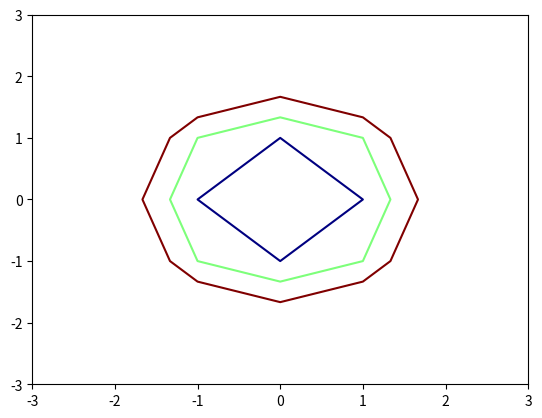

Python code for this plot: (Note: this script raises an exception after producing the figure.)
#等高线绘图，画三维图像,z=x^2+y^2
import numpy as np 
from matplotlib import cm 
import matplotlib.pyplot as plt 
from mpl_toolkits.mplot3d import Axes3D

from matplotlib.ticker import MultipleLocator,FormatStrFormatter

#画z=x^2+y^2的三维图像
delta=1
#此处故意把x和y的取值设置成不一样的,用于更方便的区分三维坐标中x,y,z
x=np.arange(-3,4,delta)
y=np.arange(-3,4,delta)
z=np.arange(-3,4,delta)
X,Y=np.meshgrid(x,y)
Z=X**2+Y**2
x=X.flatten()
y=Y.flatten()
z=Z.flatten()

fig=plt.figure()
#画三维图片
#ax=fig.gca(projection='3d')
#ax.plot_trisurf(x,y,z,cmap=cm.jet,linewidth=0.01)


#注意这里的X,Y,Z为大写,只想画出z=1,z=2,z=3,这里的等高线
pc=plt.contour(X,Y,Z,[1,2,3],cmap='jet')
#设置主刻度标签的位置,标签文本的格式
#将x主刻度标签设置为20的倍数
pc.ax.xaxis.set_major_locator(MultipleLocator(0.5))
#设置x轴标签文本的格式
pc.ax.xaxis.set_major_formatter(FormatStrFormatter('%1.1f'))

#将y轴主刻度标签设置为0.5的倍数
pc.ax.yaxis.set_major_locator(MultipleLocator(0.5))
pc.ax.yaxis.set_major_formatter(FormatStrFormatter('%1.1f'))

#设置次刻度标签的位置，请注意次标签，没有标签文本，这也是它和主刻度的区别
#将x轴次刻度标签设置为5的倍数
pc.ax.xaxis.set_major_locator(MultipleLocator(0.1))
#将y轴次刻度标签设置为0.1的倍数
pc.ax.yaxis.set_major_locator(MultipleLocator(0.3))

#设置坐标系中,X轴和Y轴坐标 网络使用主刻度还是次刻度
#将x坐标轴的网络使用主刻度
pc.ax.xaxis.grid(True,which='major')
#将y坐标轴的网络使用次刻度
pc.ax.yaxis.grid(True,which='minor')


plt.show()

'''
X,Y,Z的值分别是
X [[-2 -1  0  1  2]
 [-2 -1  0  1  2]
 [-2 -1  0  1  2]
 [-2 -1  0  1  2]
 [-2 -1  0  1  2]
 [-2 -1  0  1  2]
 [-2 -1  0  1  2]]
(7, 5)
Y [[-3 -3 -3 -3 -3]
 [-2 -2 -2 -2 -2]
 [-1 -1 -1 -1 -1]
 [ 0  0  0  0  0]
 [ 1  1  1  1  1]
 [ 2  2  2  2  2]
 [ 3  3  3  3  3]]
(7, 5)
Z [[13 10  9 10 13]
 [ 8  5  4  5  8]
 [ 5  2  1  2  5]
 [ 4  1  0  1  4]
 [ 5  2  1  2  5]
 [ 8  5  4  5  8]
 [13 10  9 10 13]]
(7, 5)

'''
#下面画它的等高线图,只画出三条等高线,如果想要画出X,Y区域内所有等高线
#只用去掉pc=plt.contour(X,Y,Z,[1,2,3],cmap='jet')中的[1,2,3]参数即可

